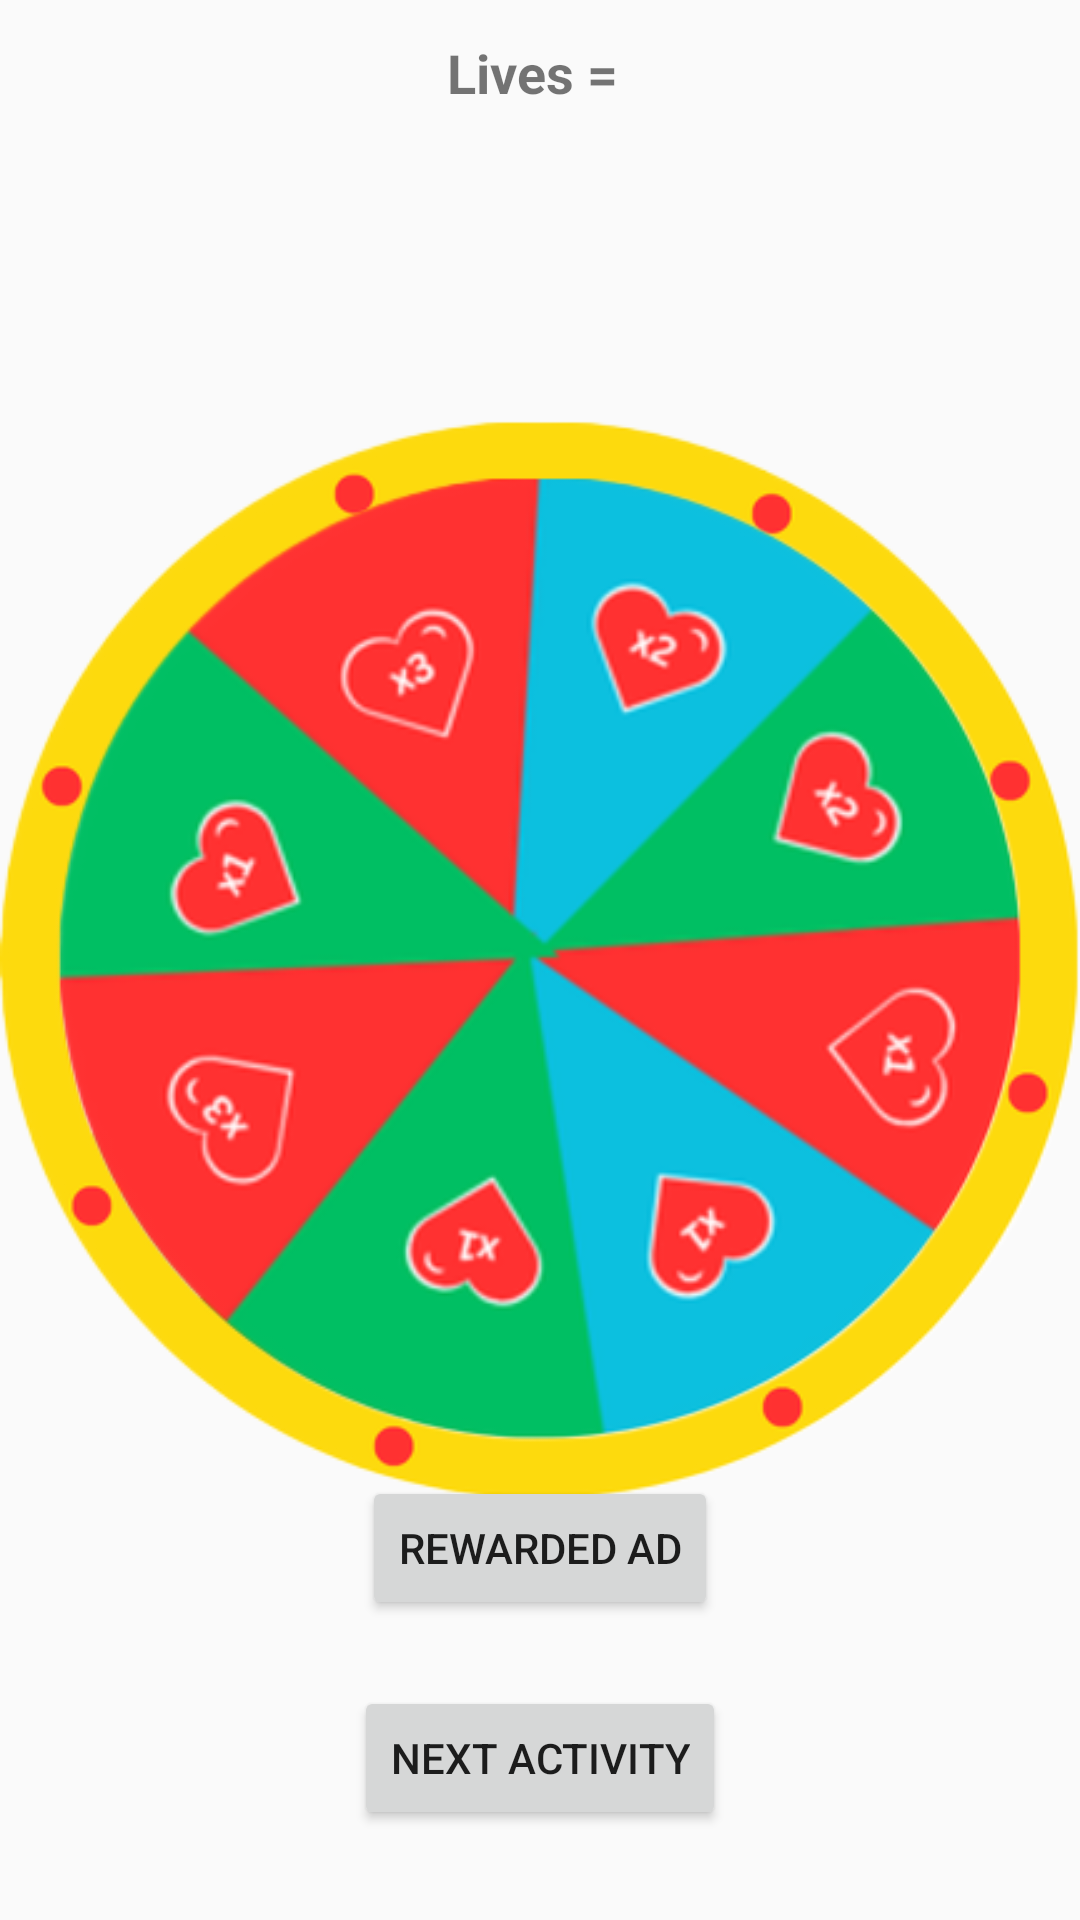

Produce the Android XML layout that renders to this screen, including the resource entries it uses.
<!-- AndroidManifest.xml: application theme Theme.SpinWheelerDemo -->
<!-- res/layout/activity_main.xml -->
<?xml version="1.0" encoding="utf-8"?>
<RelativeLayout xmlns:android="http://schemas.android.com/apk/res/android"
    xmlns:tools="http://schemas.android.com/tools"
    android:layout_width="match_parent"
    android:layout_height="match_parent"
    tools:context=".MainActivity">

    <LinearLayout
        android:layout_width="wrap_content"
        android:layout_height="wrap_content"
        android:orientation="horizontal"
        android:layout_margin="10dp"
        android:layout_centerHorizontal="true"
        >

        <TextView
            android:id="@+id/lives"
            android:layout_width="wrap_content"
            android:layout_height="wrap_content"
            android:text="Lives ="
            android:textSize="18sp"
            android:textStyle="bold"
            />

        <TextView
            android:id="@+id/remain_lives"
            android:layout_width="wrap_content"
            android:layout_height="wrap_content"
            android:text=" "
            android:textSize="20sp"
            android:textStyle="bold"
            />


    </LinearLayout>

    <ImageView
        android:id="@+id/border"
        android:layout_width="400dp"
        android:layout_height="400dp"
        android:layout_centerInParent="true"
        android:src="@drawable/border1" />

    <ImageView
        android:id="@+id/wheel"
        android:layout_width="400dp"
        android:layout_height="400dp"
        android:layout_centerInParent="true"
        android:src="@drawable/wheeler" />

    <ImageButton
        android:id="@+id/spin"
        android:layout_width="106dp"
        android:layout_height="175dp"
        android:layout_centerInParent="true"
        android:background="@drawable/spinner"
        android:contentDescription="@string/spinner" />

    <Button
        android:id="@+id/ad_btn"
        android:layout_width="wrap_content"
        android:layout_height="wrap_content"
        android:text="Rewarded Ad"
        android:layout_alignParentBottom="true"
        android:layout_centerHorizontal="true"
        android:layout_marginBottom="100dp"
        />

    <Button
        android:id="@+id/new_activity"
        android:layout_width="wrap_content"
        android:layout_height="wrap_content"
        android:text="Next Activity"
        android:layout_alignParentBottom="true"
        android:layout_centerHorizontal="true"
        android:layout_marginBottom="30dp"
        />


</RelativeLayout>
<!-- resources referenced by this layout -->
<resources>
  <!-- drawable border1: png bitmap (drawable, 53402 bytes) -->
  <!-- drawable wheeler: png bitmap (drawable, 87019 bytes) -->
  <string name="spinner">Spinner</string>
  <style name="Theme.SpinWheelerDemo" parent="Base.Theme.SpinWheelerDemo" />
  <style name="Base.Theme.SpinWheelerDemo" parent="Theme.AppCompat.Light.NoActionBar">
          
          
      </style>
</resources>
